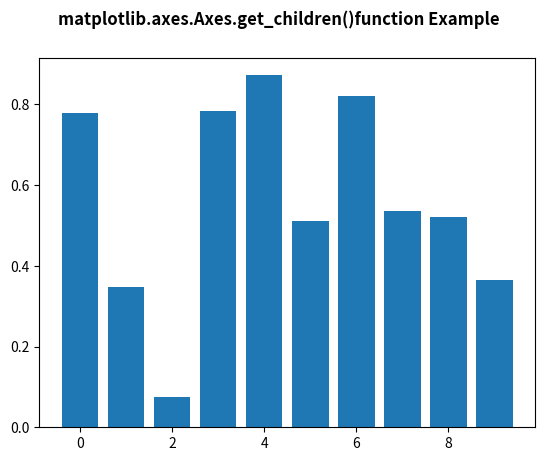

Generate this figure with matplotlib:
# Implementation of matplotlib function
import matplotlib.pyplot as plt
from matplotlib.lines import Line2D
import numpy as np
from matplotlib.patches import Rectangle
from matplotlib.text import Text
from numpy.random import rand

fig, ax2 = plt.subplots()

ax2.bar(range(10), rand(10), picker=True)

for label in ax2.get_xticklabels():
    label.set_picker(True)


def onpick1(event):
    if isinstance(event.artist, Line2D):
        thisline = event.artist
        xdata = thisline.get_xdata()
        ydata = thisline.get_ydata()
        ind = event.ind

        print('onpick1 line:',
              np.column_stack([xdata[ind],
                               ydata[ind]]))

    elif isinstance(event.artist, Rectangle):
        patch = event.artist
        print('onpick1 patch:', patch.get_path())

    elif isinstance(event.artist, Text):
        text = event.artist
        print('onpick1 text:', text.get_text())


print("List of the child Artists of this Artist \n",
      *list(ax2.get_children()), sep="\n")

fig.suptitle('matplotlib.axes.Axes.get_children()\
function Example', fontweight="bold")

plt.show()
